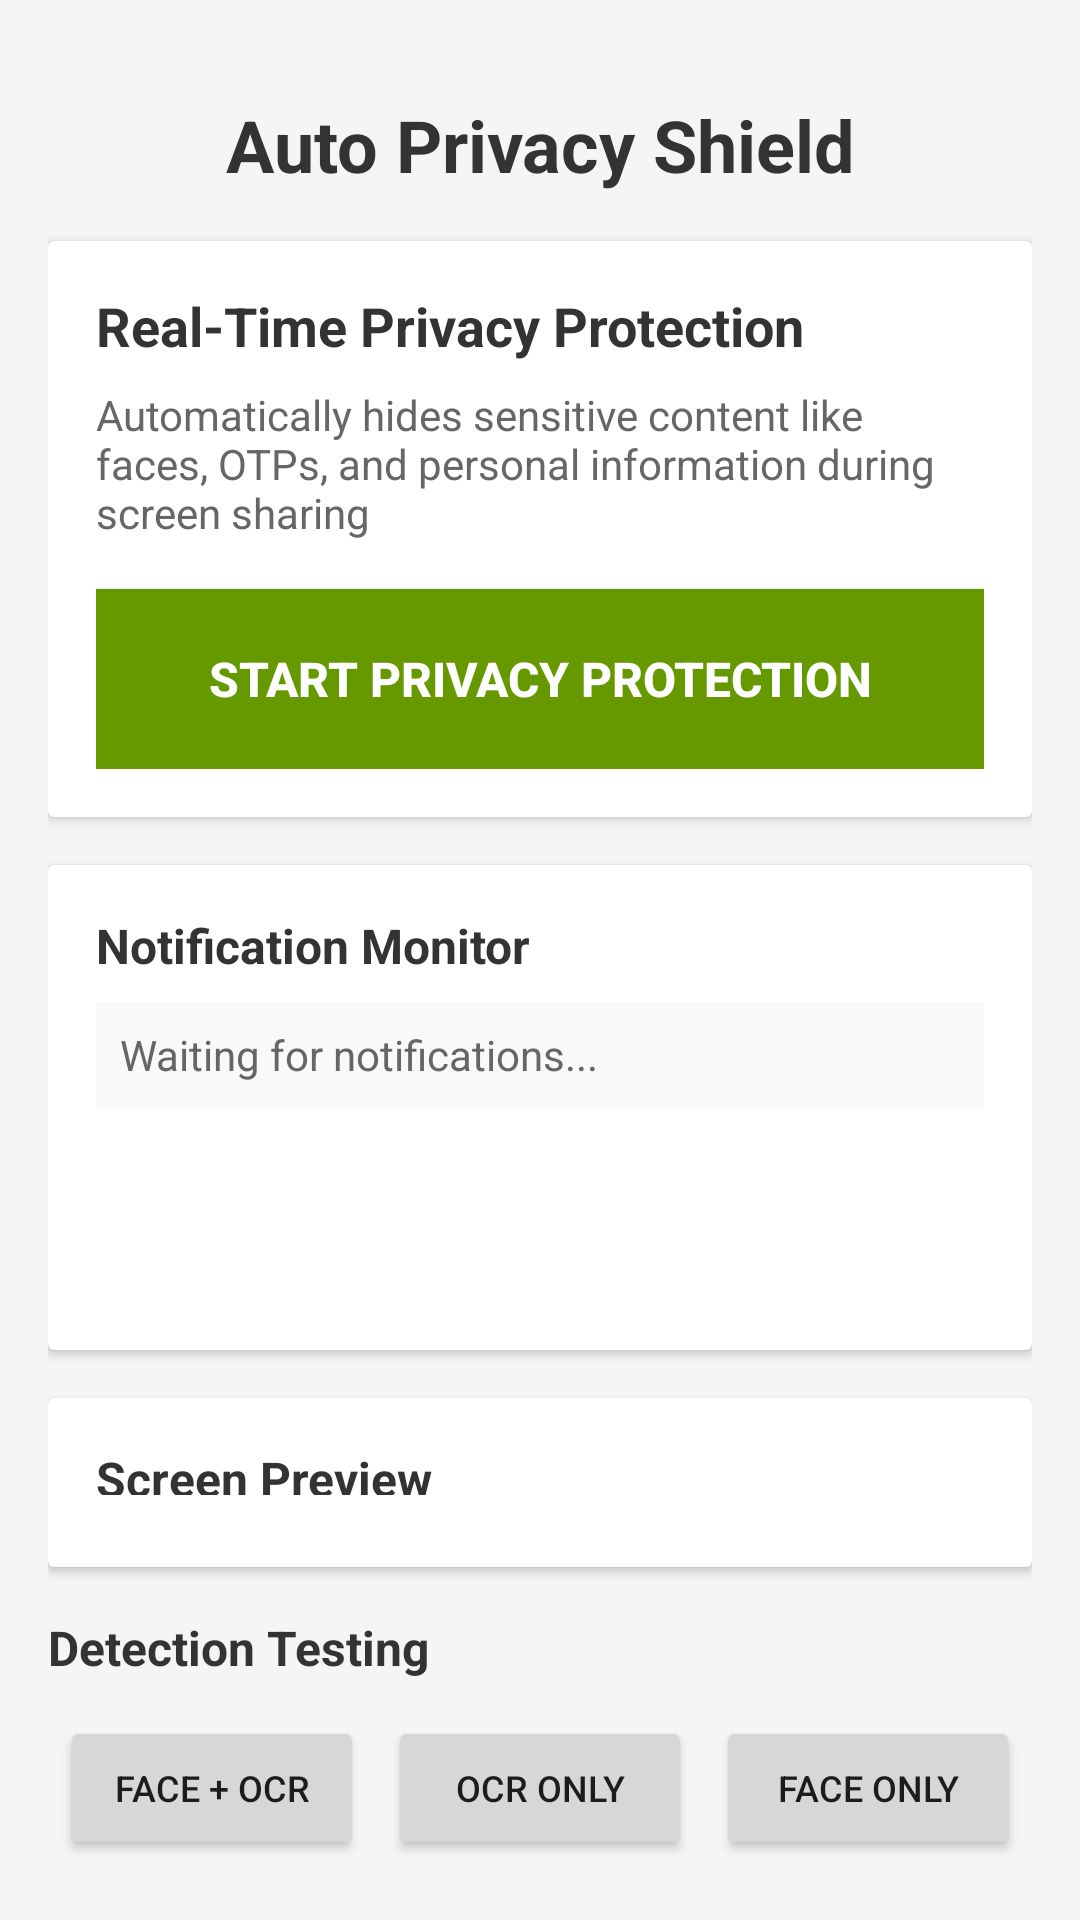

Layout XML and referenced resources for this Android screen:
<!-- AndroidManifest.xml: application theme Theme.AppCompat.Light.NoActionBar -->
<!-- res/layout/activity_main.xml -->
<?xml version="1.0" encoding="utf-8"?>
<LinearLayout xmlns:android="http://schemas.android.com/apk/res/android"
    android:layout_width="match_parent"
    android:layout_height="match_parent"
    android:orientation="vertical"
    android:padding="16dp"
    android:background="#F5F5F5">

    
    <TextView
        android:layout_width="match_parent"
        android:layout_height="wrap_content"
        android:text="Auto Privacy Shield"
        android:textSize="24sp"
        android:textStyle="bold"
        android:textColor="#333333"
        android:gravity="center"
        android:padding="16dp" />

    
    <androidx.cardview.widget.CardView
        android:layout_width="match_parent"
        android:layout_height="wrap_content"
        android:layout_marginBottom="16dp"
        android:elevation="4dp">

        <LinearLayout
            android:layout_width="match_parent"
            android:layout_height="wrap_content"
            android:orientation="vertical"
            android:padding="16dp">

            <TextView
                android:layout_width="match_parent"
                android:layout_height="wrap_content"
                android:text="Real-Time Privacy Protection"
                android:textSize="18sp"
                android:textStyle="bold"
                android:textColor="#333333"
                android:layout_marginBottom="8dp" />

            <TextView
                android:layout_width="match_parent"
                android:layout_height="wrap_content"
                android:text="Automatically hides sensitive content like faces, OTPs, and personal information during screen sharing"
                android:textSize="14sp"
                android:textColor="#666666"
                android:layout_marginBottom="16dp" />

            <Button
                android:id="@+id/startBtn"
                android:layout_width="match_parent"
                android:layout_height="60dp"
                android:text="Start Privacy Protection"
                android:textSize="16sp"
                android:textStyle="bold"
                android:textColor="#FFFFFF"
                android:background="@android:color/holo_green_dark" />

        </LinearLayout>
    </androidx.cardview.widget.CardView>

    
    <androidx.cardview.widget.CardView
        android:layout_width="match_parent"
        android:layout_height="wrap_content"
        android:layout_marginBottom="16dp"
        android:elevation="4dp">

        <LinearLayout
            android:layout_width="match_parent"
            android:layout_height="wrap_content"
            android:orientation="vertical"
            android:padding="16dp">

            <TextView
                android:layout_width="match_parent"
                android:layout_height="wrap_content"
                android:text="Notification Monitor"
                android:textSize="16sp"
                android:textStyle="bold"
                android:textColor="#333333"
                android:layout_marginBottom="8dp" />

            <ScrollView
                android:layout_width="match_parent"
                android:layout_height="100dp">

                <TextView
                    android:id="@+id/notificationTextView"
                    android:layout_width="match_parent"
                    android:layout_height="wrap_content"
                    android:text="Waiting for notifications..."
                    android:textSize="14sp"
                    android:textColor="#666666"
                    android:padding="8dp"
                    android:background="#F9F9F9" />
            </ScrollView>
        </LinearLayout>
    </androidx.cardview.widget.CardView>

    
    <androidx.cardview.widget.CardView
        android:layout_width="match_parent"
        android:layout_height="0dp"
        android:layout_weight="1"
        android:layout_marginBottom="16dp"
        android:elevation="4dp">

        <LinearLayout
            android:layout_width="match_parent"
            android:layout_height="match_parent"
            android:orientation="vertical"
            android:padding="16dp">

            <TextView
                android:layout_width="match_parent"
                android:layout_height="wrap_content"
                android:text="Screen Preview"
                android:textSize="16sp"
                android:textStyle="bold"
                android:textColor="#333333"
                android:layout_marginBottom="8dp" />

            <ImageView
                android:id="@+id/imageView"
                android:layout_width="match_parent"
                android:layout_height="match_parent"
                android:scaleType="centerInside"
                android:background="#E0E0E0"
                android:contentDescription="Screen preview" />
        </LinearLayout>
    </androidx.cardview.widget.CardView>

    
    <TextView
        android:layout_width="match_parent"
        android:layout_height="wrap_content"
        android:text="Detection Testing"
        android:textSize="16sp"
        android:textStyle="bold"
        android:textColor="#333333"
        android:layout_marginBottom="8dp" />

    <LinearLayout
        android:layout_width="match_parent"
        android:layout_height="wrap_content"
        android:orientation="horizontal"
        android:weightSum="3">

        <Button
            android:id="@+id/btnFaceOcr"
            android:layout_width="0dp"
            android:layout_height="wrap_content"
            android:layout_weight="1"
            android:layout_margin="4dp"
            android:text="Face + OCR"
            android:textSize="12sp" />

        <Button
            android:id="@+id/btnOcrOnly"
            android:layout_width="0dp"
            android:layout_height="wrap_content"
            android:layout_weight="1"
            android:layout_margin="4dp"
            android:text="OCR Only"
            android:textSize="12sp" />

        <Button
            android:id="@+id/btnFaceOnly"
            android:layout_width="0dp"
            android:layout_height="wrap_content"
            android:layout_weight="1"
            android:layout_margin="4dp"
            android:text="Face Only"
            android:textSize="12sp" />
    </LinearLayout>

</LinearLayout>
<!-- resources referenced by this layout -->
<resources>

</resources>
